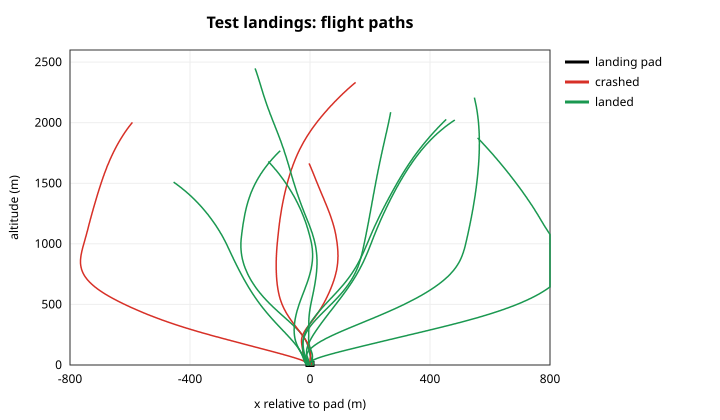

Source data for this figure (header and first rows):
scenario, step, x, y, theta, throttle, gimbal, pad_x
0, 0, -2.815, 1664, -0.08944, 0, 0.1192, 0.2299
0, 1, -1.832, 1659, -0.08945, 0, 0.1192, 0.419
0, 2, -0.8541, 1655, -0.08946, 0, 0.1192, 0.6075
0, 3, 0.1182, 1650, -0.08948, 0, 0.121, 0.7951
0, 4, 1.085, 1646, -0.08949, 0, 0.1176, 0.9815
0, 5, 2.047, 1641, -0.0895, 0, 0.1195, 1.167
0, 6, 3.004, 1637, -0.08952, 0, 0.1189, 1.35
0, 7, 3.955, 1632, -0.08953, 0, 0.1231, 1.531
0, 8, 4.902, 1628, -0.08955, 0, 0.1178, 1.711
0, 9, 5.843, 1623, -0.08956, 0, 0.1199, 1.887
0, 10, 6.779, 1619, -0.08957, 0, 0.1197, 2.061
0, 11, 7.71, 1614, -0.08959, 0, 0.1195, 2.232
0, 12, 8.636, 1610, -0.0896, 0, 0.1175, 2.4
0, 13, 9.557, 1605, -0.08961, 0, 0.1177, 2.565
0, 14, 10.47, 1601, -0.08963, 0, 0.1182, 2.725
0, 15, 11.38, 1596, -0.08964, 0, 0.117, 2.882
0, 16, 12.29, 1592, -0.08966, 0, 0.1159, 3.035
0, 17, 13.19, 1587, -0.08967, 0, 0.1152, 3.183
0, 18, 14.09, 1582, -0.08968, 0, 0.117, 3.327
0, 19, 14.98, 1578, -0.0897, 0, 0.1202, 3.466
0, 20, 15.86, 1573, -0.08971, 0, 0.115, 3.6
0, 21, 16.75, 1569, -0.08973, 0, 0.1144, 3.729
0, 22, 17.62, 1564, -0.08974, 0, 0.1148, 3.852
0, 23, 18.49, 1559, -0.08975, 0, 0.1132, 3.97
0, 24, 19.36, 1555, -0.08977, 0, 0.114, 4.082
0, 25, 20.22, 1550, -0.08978, 0, 0.1151, 4.188
0, 26, 21.08, 1545, -0.08979, 0, 0.1137, 4.289
0, 27, 21.93, 1541, -0.08981, 0, 0.1134, 4.383
0, 28, 22.78, 1536, -0.08982, 0, 0.1163, 4.471
0, 29, 23.62, 1532, -0.08984, 0, 0.1122, 4.552
0, 30, 24.46, 1527, -0.08985, 0, 0.1144, 4.627
0, 31, 25.29, 1522, -0.08986, 0, 0.1126, 4.695
0, 32, 26.12, 1517, -0.08988, 0, 0.1133, 4.756
0, 33, 26.94, 1513, -0.08989, 0, 0.1071, 4.811
0, 34, 27.76, 1508, -0.0899, 0, 0.1104, 4.859
0, 35, 28.57, 1503, -0.08992, 0, 0.1068, 4.899
0, 36, 29.38, 1499, -0.08993, 0, 0.1088, 4.933
0, 37, 30.18, 1494, -0.08995, 0, 0.1106, 4.96
0, 38, 30.98, 1489, -0.08996, 0, 0.1075, 4.979
0, 39, 31.78, 1484, -0.08997, 0, 0.1093, 4.991
0, 40, 32.57, 1480, -0.08999, 0, 0.1047, 4.996
0, 41, 33.35, 1475, -0.09, 0, 0.1053, 4.994
0, 42, 34.13, 1470, -0.09002, 0, 0.107, 4.985
0, 43, 34.91, 1466, -0.09003, 0, 0.1057, 4.968
0, 44, 35.68, 1461, -0.09004, 0, 0.1065, 4.945
0, 45, 36.44, 1456, -0.09006, 0, 0.1032, 4.914
0, 46, 37.2, 1451, -0.09007, 0, 0.1041, 4.876
0, 47, 37.96, 1446, -0.09008, 0, 0.1068, 4.832
0, 48, 38.71, 1442, -0.0901, 0, 0.1032, 4.78
0, 49, 39.46, 1437, -0.09011, 0, 0.1032, 4.721
0, 50, 40.2, 1432, -0.09013, 0, 0.1005, 4.656
0, 51, 40.94, 1427, -0.09014, 0, 0.1066, 4.584
0, 52, 41.67, 1422, -0.09015, 0, 0.1048, 4.505
0, 53, 42.4, 1418, -0.09017, 0, 0.1061, 4.42
0, 54, 43.12, 1413, -0.09018, 0, 0.1013, 4.328
0, 55, 43.84, 1408, -0.09019, 0, 0.1037, 4.231
0, 56, 44.55, 1403, -0.09021, 0, 0.103, 4.127
0, 57, 45.26, 1398, -0.09022, 0, 0.1032, 4.017
0, 58, 45.96, 1394, -0.09024, 0, 0.09905, 3.902
0, 59, 46.66, 1389, -0.09025, 0, 0.0998, 3.78
... 10,085 more rows
